Labelled photos from "featureExtraction", an image-classification folder in dew54/marble. The possible labels are: larvae, planktons.

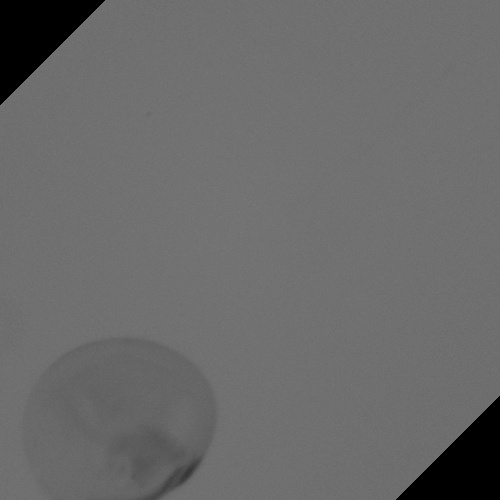
Label: larvae

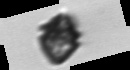
Label: planktons

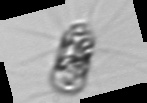
Label: planktons

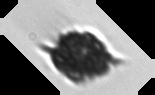
Label: planktons

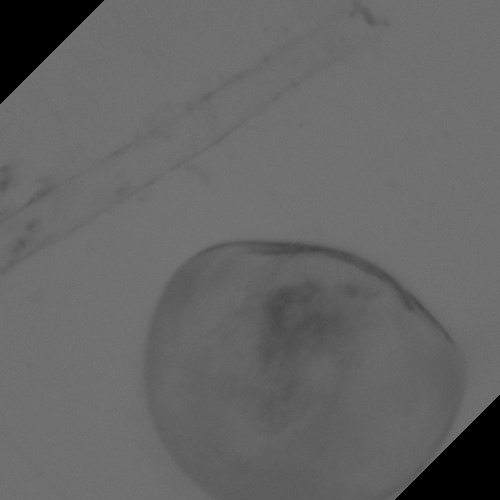
Label: larvae

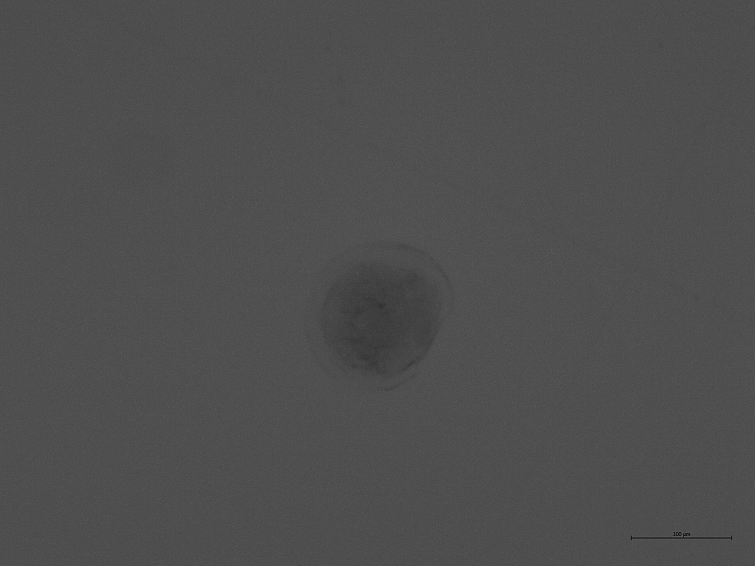
Label: larvae
